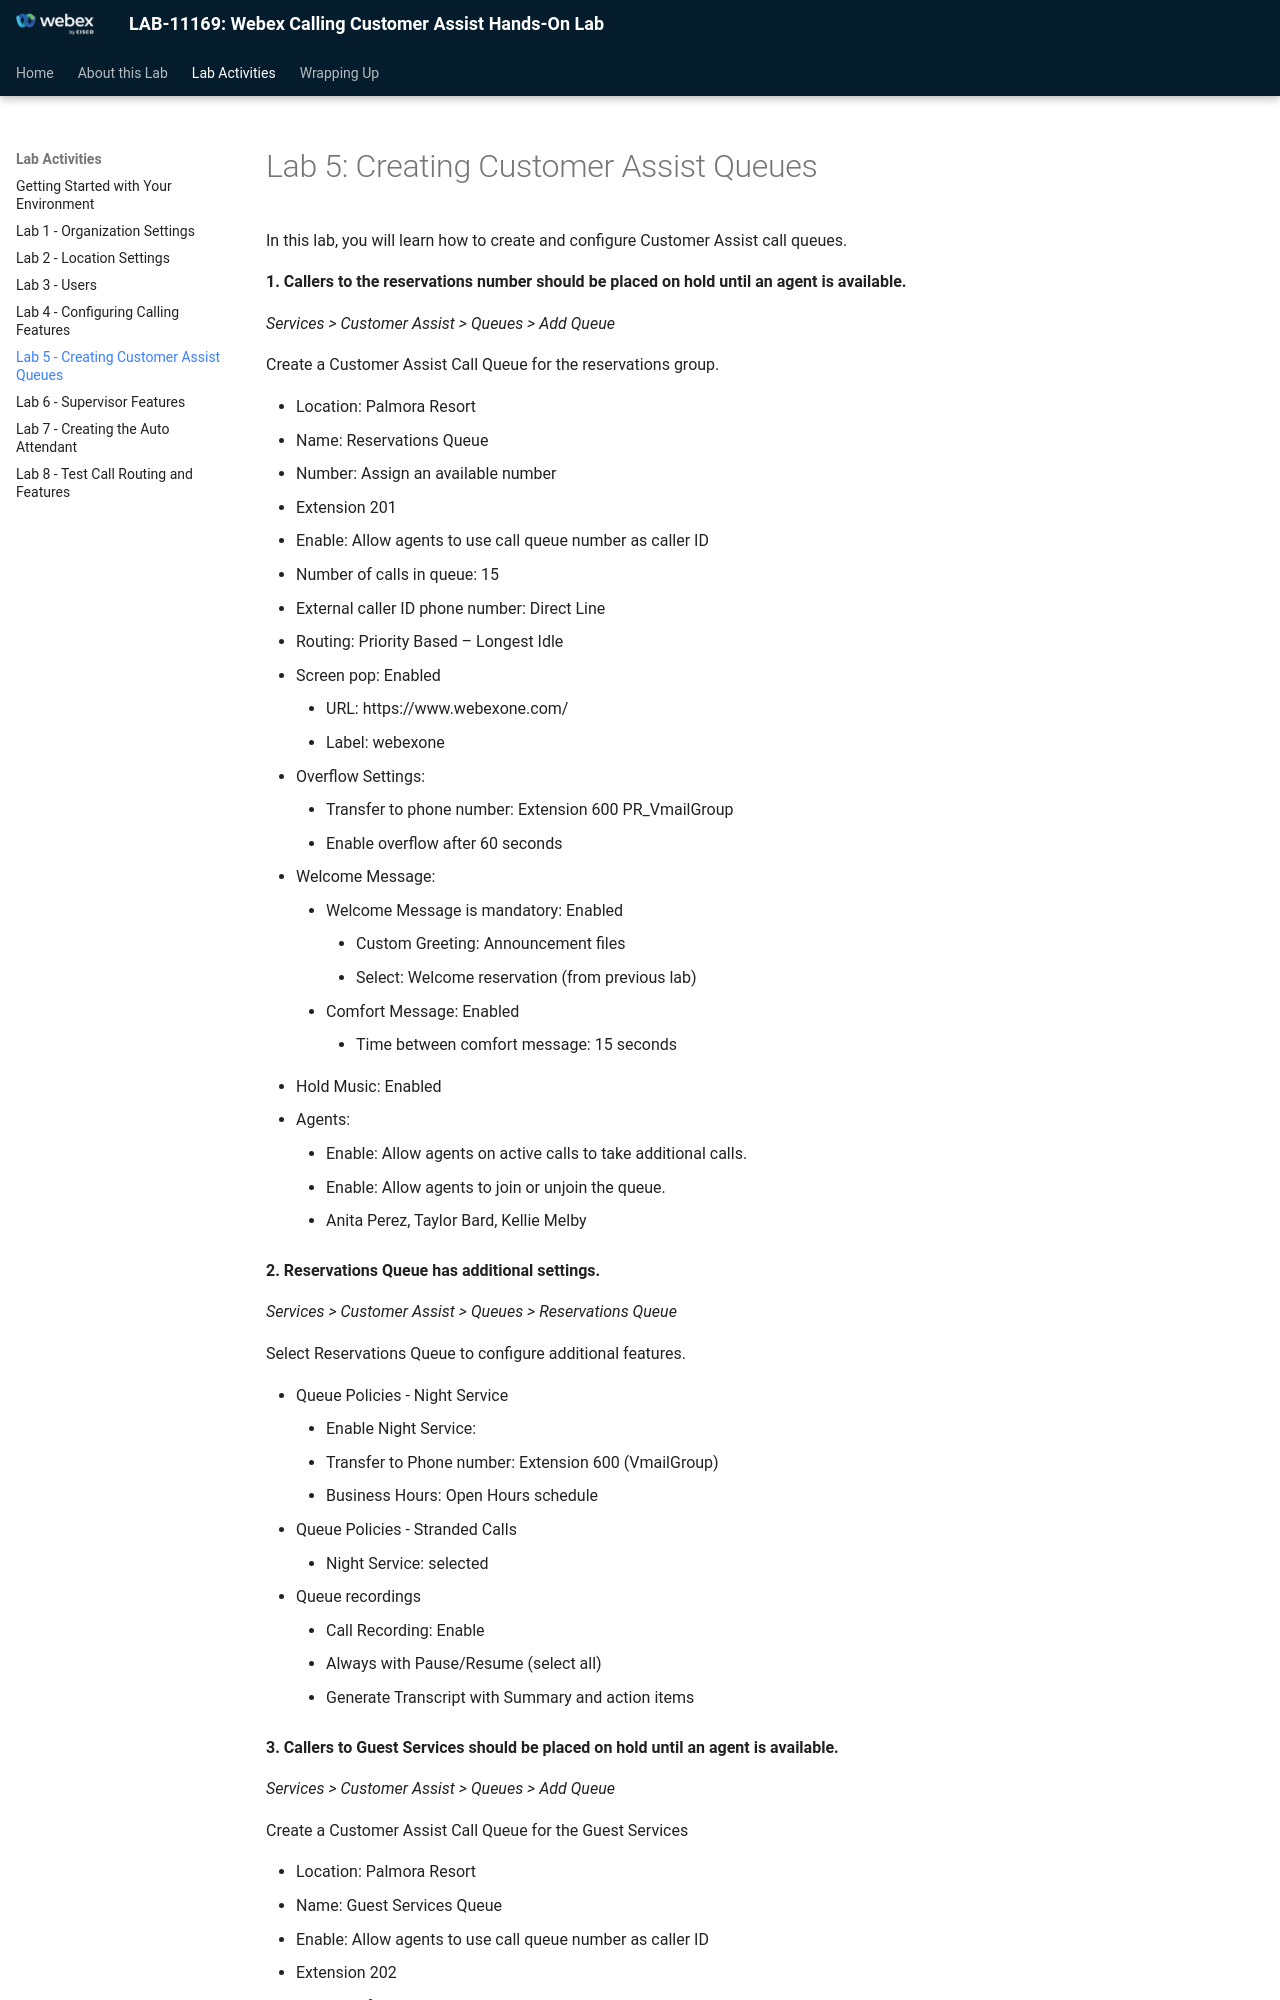

repository: WebexCC-SA/LAB-11169 · page: lab-5-creating-customer-assist-queues/index.html · generator: mkdocs

# Lab 5: Creating Customer Assist Queues

In this lab, you will learn how to create and configure Customer Assist call queues.

**1. Callers to the reservations number should be placed on hold until an agent is available.**

*Services > Customer Assist > Queues > Add Queue*

Create a Customer Assist Call Queue for the reservations group.

- Location: Palmora Resort
- Name: Reservations Queue
- Number: Assign an available number
- Extension 201
- Enable: Allow agents to use call queue number as caller ID
- Number of calls in queue: 15
- External caller ID phone number: Direct Line
- Routing: Priority Based – Longest Idle
- Screen pop: Enabled
    - URL: https://www.webexone.com/
    - Label: webexone
- Overflow Settings:
    - Transfer to phone number: Extension 600 PR_VmailGroup
    - Enable overflow after 60 seconds
- Welcome Message:
    - Welcome Message is mandatory: Enabled
        - Custom Greeting: Announcement files
        - Select: Welcome reservation (from previous lab)
    - Comfort Message: Enabled
        - Time between comfort message: 15 seconds
- Hold Music: Enabled
- Agents:
    - Enable: Allow agents on active calls to take additional calls.
    - Enable: Allow agents to join or unjoin the queue.
    - Anita Perez, Taylor Bard, Kellie Melby

**2. Reservations Queue has additional settings.**

*Services > Customer Assist > Queues > Reservations Queue*

Select Reservations Queue to configure additional features.

- Queue Policies - Night Service
    - Enable Night Service:
    - Transfer to Phone number: Extension 600 (VmailGroup)
    - Business Hours: Open Hours schedule
- Queue Policies - Stranded Calls
    - Night Service: selected
- Queue recordings
    - Call Recording: Enable
    - Always with Pause/Resume (select all)
    - Generate Transcript with Summary and action items

**3. Callers to Guest Services should be placed on hold until an agent is available.**

*Services > Customer Assist > Queues > Add Queue*

Create a Customer Assist Call Queue for the Guest Services
